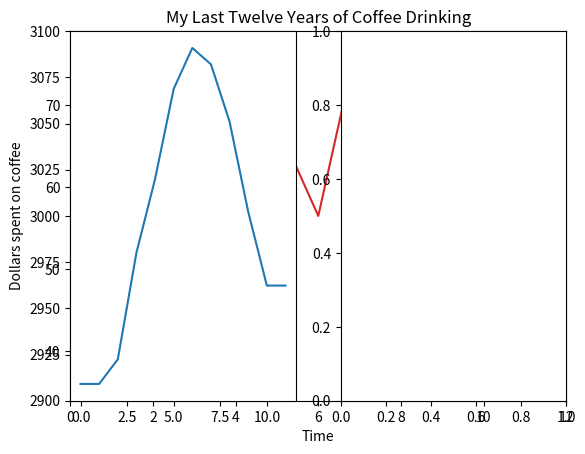

Reproduce this figure in Python. (Note: this script raises an exception after producing the figure.)
# Matplotlib is a Python library used to create charts and graphs

from matplotlib import pyplot as plt

# Basic Line Plot
days = [0, 1, 2, 3, 4, 5, 6]
money_spent = [10, 12, 12,10,14,22, 24]

plt.plot(days, money_spent)
plt.show() # display the result

# multiple line plots displayed on the same set of axes
time = [0, 1, 2, 3, 4]
revenue = [200, 400, 650, 800, 850]
costs = [150, 500, 550, 550, 560]

plt.plot(time, revenue) # revenue vs time
plt.plot(time, costs)
plt.show()

# Linestyles
# specify a different color for a line by using the keyword color with either an HTML color name or a HEX code
plt.plot(time, revenue, color = 'purple', linestyle = '--') # linestyle: dashed line, color = purple
plt.plot(time, costs, color = '#82edc9', marker = 's') #  HEX color #82edc9 and square ('s') markers
plt.show()


# Axis and Labels
x = range(12)
y = [3000, 3005, 3010, 2900, 2950, 3050, 3000, 3100, 2980, 2980, 2920, 3010]
plt.plot(x, y)

plt.axis([0, 12, 2900, 3100])
# x-axis goes from 0 to 12, and the y-axis goes from 2900 to 3100
plt.show()


plt.xlabel('Time') # label the x-axis
plt.ylabel('Dollars spent on coffee')
plt.title('My Last Twelve Years of Coffee Drinking')

plt.show()


months = range(12)
temperature = [36, 36, 39, 52, 61, 72, 77, 75, 68, 57, 48, 48]
flights_to_hawaii = [1200, 1300, 1100, 1450, 850, 750, 400, 450, 400, 860, 990, 1000]


# a figure that has 1 row with 2 columns
plt.subplot(1, 2, 1)
plt.plot(months, temperature)

plt.subplot(1, 2, 2)
plt.plot(months, flights_to_hawaii, marker = '0')

plt.show()

x = range(7)
straight_line = [0, 1, 2, 3, 4, 5, 6]
parabola = [0, 1, 4, 9, 16, 25, 36]
cubic = [0, 1, 8, 27, 64, 125, 216]

"""
a figure having 2 rows of subplots:
  one subplot in the top row
  two subplots in the bottom row
"""

#x = [.96, .98, 1.00, 1.02, 1.04]
#y = x

# top plot
plt.subplot(2, 1, 1)
plt.plot(x, straight_line)

# lower-left plot
plt.subplot(2, 2, 3)
plt.plot(x, parabola)

# lower-right plot
plt.subplot(2, 2, 4)
plt.plot(x, cubic)

# # Subplot Adjust: increase the spacing between horizontal subplots to 0.35 and the bottom margin to 0.2
plt.subplots_adjust(wspace = .35, bottom = .2)

# Display the result
plt.show()

# legend method takes a list with the labels to display


# label each line as we create it

months = range(12)
hyrule = [63, 65, 68, 70, 72, 72, 73, 74, 71, 70, 68, 64]
kakariko = [52, 52, 53, 68, 73, 74, 74, 76, 71, 62, 58, 54]
gerudo = [98, 99, 99, 100, 99, 100, 98, 101, 101, 97, 98, 99]

plt.plot(months, hyrule)
plt.plot(months, kakariko)
plt.plot(months, gerudo)

#create your legend here
legend_labels = ["Hyrule","Karariko", "Gerudo Valley"]
plt.legend(legend_labels)
plt.show()

plt.plot(months, hyrule, label = "Hyrule")
plt.plot(months, kakariko, label = "Kakariko")
plt.plot(months, gerudo, label = "Gerudo Valley")

#create your legend here
#legend_labels = ["Hyrule","Karariko", "Gerudo Valley"]
#plt.legend(legend_labels)
plt.legend(loc = 8) # loc = 8 for lower centre


# Modify ticks
month_names = ["Jan", "Feb", "Mar", "Apr", "May", "Jun", "Jul", "Aug", "Sep","Oct", "Nov", "Dec"]

months = range(12)
conversion = [0.05, 0.08, 0.18, 0.28, 0.4, 0.66, 0.74, 0.78, 0.8, 0.81, 0.85, 0.85]

plt.xlabel("Months")
plt.ylabel("Conversion")
plt.plot(months, conversion)


ax = plt.subplot() 
# ax is an axes object, and it lets us modify the axes belonging to a specific subplot
ax.set_xticks(months)
ax.set_xticklabels(month_names)
ax.set_yticks([.10, .25, .5, .75])
ax.set_yticklabels(['10%', '25%', '50%', '75%'])

plt.show()

# Figures
# syntax: figsize=(width, height)
word_length = [8, 11, 12, 11, 13, 12, 9, 9, 7, 9]
power_generated = [753.9, 768.8, 780.1, 763.7, 788.5, 782, 787.2, 806.4, 806.2, 798.9]
years = [2000, 2001, 2002, 2003, 2004, 2005, 2006, 2007, 2008, 2009]


# close all plots to make sure we have no lines already plotted that we’ve forgotten about
plt.close('all')

# Figure 1
plt.figure()
plt.plot(years, word_length)
plt.savefig('winning_word_lengths.png')

#plt.close('all')

# Figure 2
plt.figure()
plt.plot(years, power_generated)
plt.savefig('power_generated.png')

# A Review
x = range(1999, 2010)
y1 = [5427, 5688, 6198, 6462, 6635, 7336, 7248, 7491, 8161, 8578, 9000]  # hanging suicides
y2 = [18.079, 18.594, 19.735, 20.734, 20.831, 23.029, 23.597, 23.584, 25.525, 27.731, 29.449] # US spending on science

# Figure 1
plt.figure()
plt.plot(x, y1, color = 'pink', marker = 'o')
plt.plot(x, y2, color = 'gray', marker = 'o')
plt.title('Two Lines on One Graph')
plt.xlabel('Amazing X-axis')
plt.ylabel('Incredible Y-axis')
legend_labels = ['Suicides by hanging, strangulation and suffocation', 'US spending on science, space, and technology']
plt.legend(legend_labels, loc = 4)
plt.show()

plt.savefig('Suicides_correlates_with_US_expense.png')
plt.close('all')




